6-way image classification set "dataset" from GitHub (candjaya123/Capstone_Aspald); label vocabulary: lubang, pengelupasan lapisan permukaan, retak blok, retak kulit buaya, retak memanjang, retak pinggir.

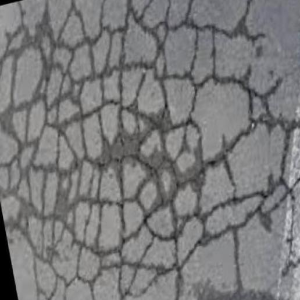
Label: retak blok

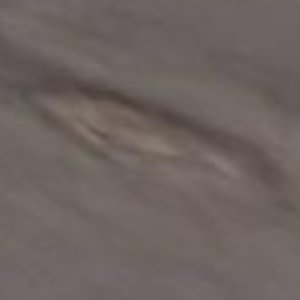
Label: pengelupasan lapisan permukaan

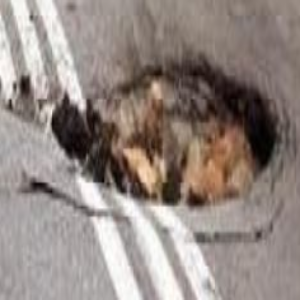
Label: lubang

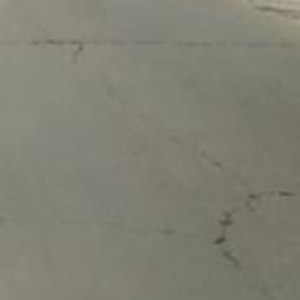
Label: retak memanjang

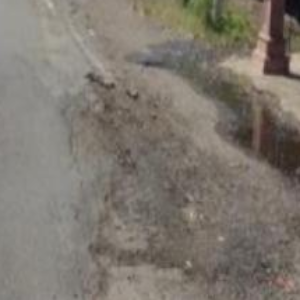
Label: retak pinggir

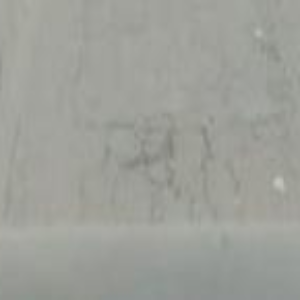
Label: retak kulit buaya
